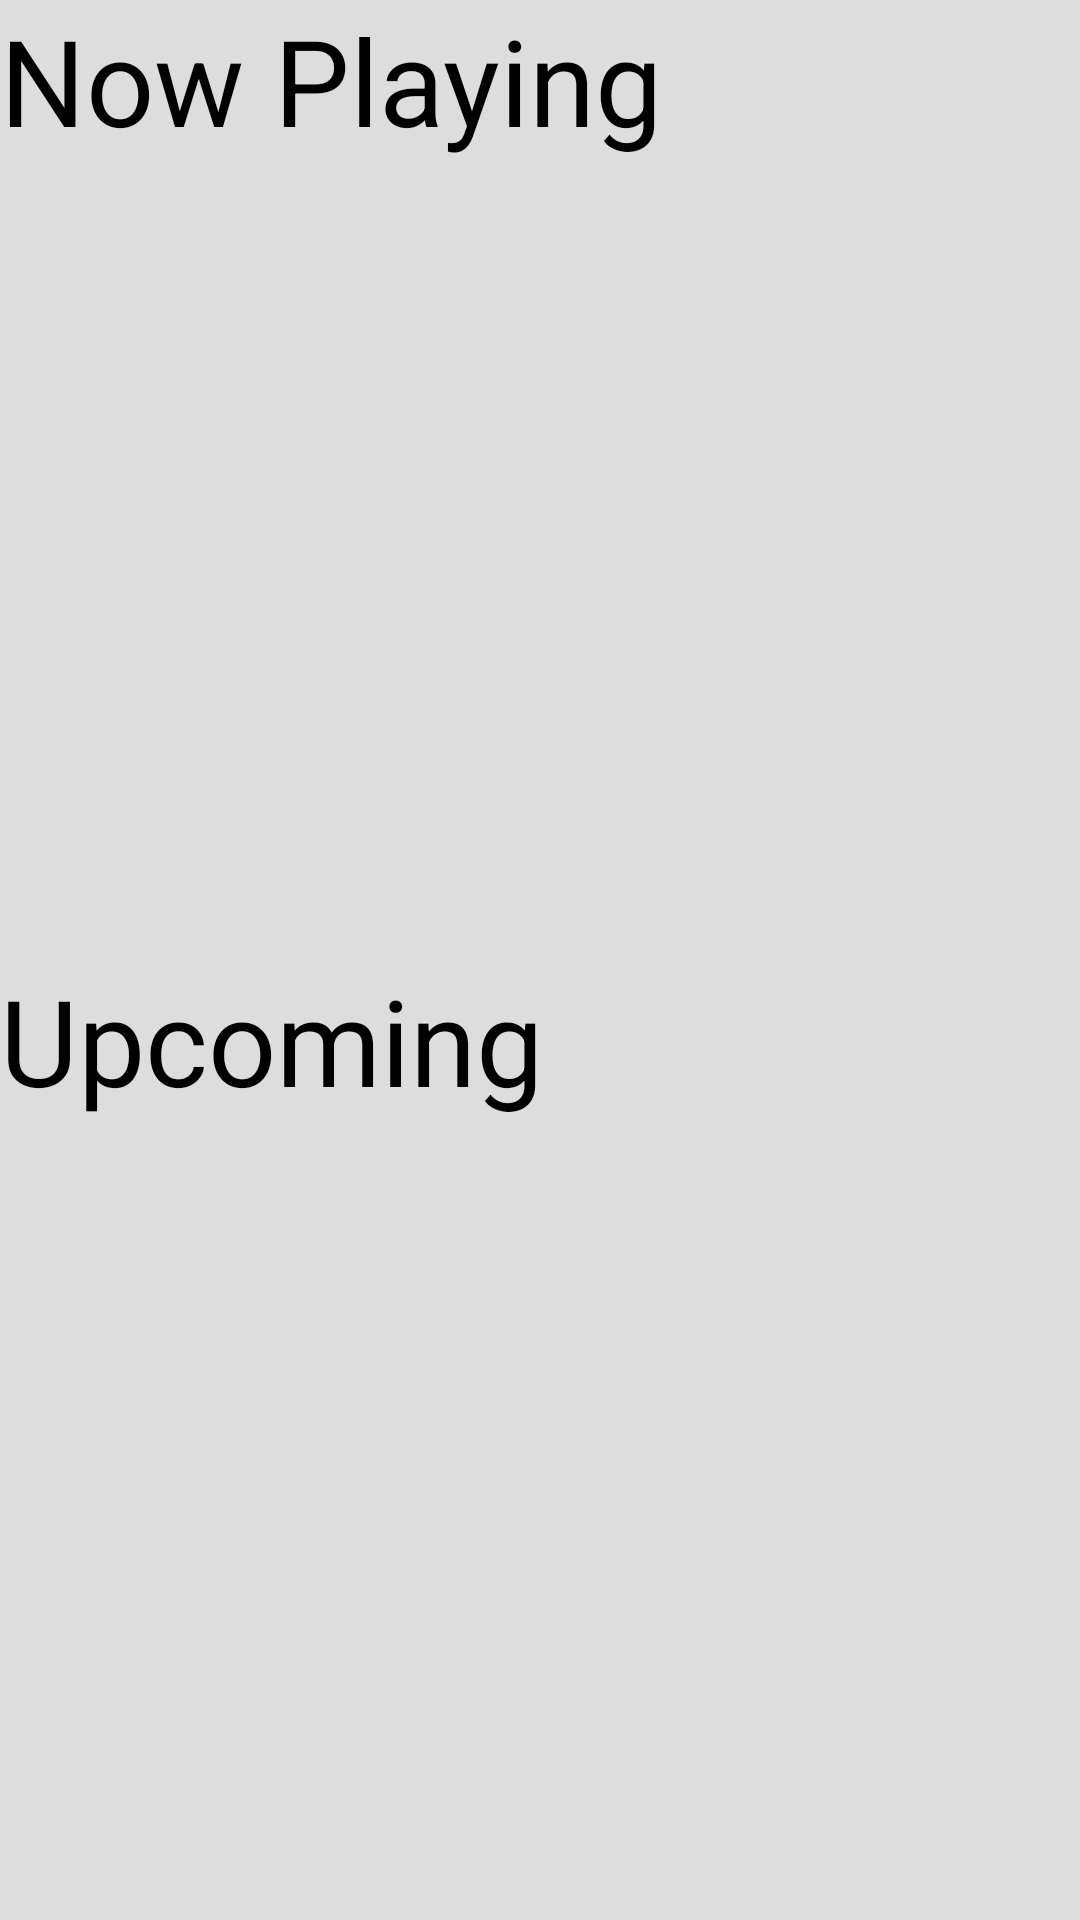

This screen was rendered from an Android layout file. Write that file and the resources it references.
<!-- AndroidManifest.xml: application theme Theme.SearchMovies.NoActionBar -->
<!-- res/layout/main_fragment.xml -->
<?xml version="1.0" encoding="utf-8"?>
<LinearLayout xmlns:android="http://schemas.android.com/apk/res/android"
    xmlns:app="http://schemas.android.com/apk/res-auto"
    xmlns:tools="http://schemas.android.com/tools"
    android:id="@+id/main_view"
    android:layout_width="match_parent"
    android:layout_height="match_parent"
    android:background="@color/light_grey"
    android:orientation="vertical"
    tools:context=".view.MainActivity">

    <TextView
        android:layout_width="wrap_content"
        android:layout_height="wrap_content"
        android:text="@string/title_head_rv_now_playing"
        android:textColor="@color/black"
        android:textSize="@dimen/head_rv_size" />

    <FrameLayout
        android:layout_width="match_parent"
        android:layout_height="match_parent"
        android:layout_weight="1"
        android:orientation="horizontal">

        <androidx.recyclerview.widget.RecyclerView
            android:id="@+id/rv_movies"
            android:layout_width="match_parent"
            android:layout_height="match_parent"
            android:layout_marginTop="8dp"
            app:layoutManager="androidx.recyclerview.widget.LinearLayoutManager"
            tools:listitem="@layout/item_now_playing" />
    </FrameLayout>


    <TextView
        android:layout_width="wrap_content"
        android:layout_height="wrap_content"
        android:text="@string/title_head_rv_upcoming"
        android:textColor="@color/black"
        android:textSize="@dimen/head_rv_size" />

    <FrameLayout
        android:layout_width="match_parent"
        android:layout_height="match_parent"
        android:layout_weight="1"
        android:orientation="horizontal">

        <androidx.recyclerview.widget.RecyclerView
            android:id="@+id/rv_movies_upcoming"
            android:layout_width="match_parent"
            android:layout_height="match_parent"
            android:layout_marginTop="8dp"
            app:layoutManager="androidx.recyclerview.widget.LinearLayoutManager"
            tools:listitem="@layout/item_upcoming" />

    </FrameLayout>


    <FrameLayout
        android:id="@+id/movie_loading"
        android:layout_width="match_parent"
        android:layout_height="match_parent"
        android:background="@color/black"
        android:visibility="gone"
        tools:visibility="visible">

        <ProgressBar
            style="?android:attr/progressBarStyleLarge"
            android:layout_width="wrap_content"
            android:layout_height="wrap_content"
            android:layout_gravity="center" />
    </FrameLayout>

</LinearLayout>
<!-- res/layout/item_now_playing.xml (included above) -->
<?xml version="1.0" encoding="utf-8"?>
<com.google.android.material.card.MaterialCardView xmlns:android="http://schemas.android.com/apk/res/android"
    xmlns:app="http://schemas.android.com/apk/res-auto"
    xmlns:tools="http://schemas.android.com/tools"
    android:layout_width="wrap_content"
    android:layout_height="match_parent"
    android:layout_margin="@dimen/card_margin_all"
    android:layout_marginEnd="@dimen/card_margin"
    android:elevation="@dimen/card_and_fragment_elevation"
    app:cardCornerRadius="@dimen/card_radius"
    app:cardElevation="@dimen/card_elevation"
    app:contentPadding="5dp"
    app:strokeWidth="@dimen/cardview_compat_inset_shadow">

    <LinearLayout
        android:layout_width="match_parent"
        android:layout_height="match_parent"
        android:layout_marginStart="@dimen/margin_before_border"
        android:layout_marginEnd="@dimen/margin_before_border"
        android:orientation="vertical">

        <androidx.cardview.widget.CardView
            android:layout_width="match_parent"
            android:layout_height="@dimen/pic_movie_height"
            android:layout_weight="1"
            app:cardCornerRadius="@dimen/card_radius">

            <androidx.appcompat.widget.AppCompatImageView
                android:id="@+id/movie_img"
                android:layout_width="match_parent"
                android:layout_height="match_parent"
                android:scaleType="fitXY" />
        </androidx.cardview.widget.CardView>

        <TextView
            android:id="@+id/movie_title"
            android:layout_width="wrap_content"
            android:layout_height="100dp"
            android:layout_weight="1"
            android:ems="5"
            android:maxLines="4"
            android:textSize="@dimen/text_size_on_card"
            android:textStyle="bold"
            tools:text="Лучший фильм" />

        <ImageView
            android:id="@+id/movie_adult_img"
            android:layout_width="25dp"
            android:layout_height="wrap_content"
            android:layout_gravity="center"
            android:adjustViewBounds="true"
            android:padding="5dp"
            android:scaleType="fitCenter"
            android:src="@drawable/ic_movieadult"
            android:visibility="gone"
            app:tint="#FF00" />

        <LinearLayout
            android:layout_width="match_parent"
            android:layout_height="wrap_content"
            android:layout_gravity="center_vertical"
            android:gravity="center_vertical|bottom"
            android:orientation="horizontal">

            <TextView
                android:id="@+id/movie_release_year"
                android:layout_width="match_parent"
                android:layout_height="wrap_content"
                android:layout_weight="1"
                android:gravity="center_vertical"
                android:textSize="@dimen/text_size_on_card"
                android:textStyle="bold"
                tools:text="2014" />

            <TextView
                android:id="@+id/movie_votes_average"
                android:layout_width="wrap_content"
                android:layout_height="wrap_content"
                android:layout_weight="0"
                android:drawableStart="@drawable/ic_vote_star"
                android:gravity="center_vertical"
                android:textSize="@dimen/text_size_on_card"
                android:textStyle="bold"
                tools:text="4.2" />


        </LinearLayout>
    </LinearLayout>
</com.google.android.material.card.MaterialCardView>
<!-- res/layout/item_upcoming.xml (included above) -->
<?xml version="1.0" encoding="utf-8"?>
<com.google.android.material.card.MaterialCardView xmlns:android="http://schemas.android.com/apk/res/android"
    xmlns:app="http://schemas.android.com/apk/res-auto"
    xmlns:tools="http://schemas.android.com/tools"
    android:layout_width="wrap_content"
    android:layout_height="match_parent"
    android:layout_margin="@dimen/card_margin_all"
    android:layout_marginEnd="@dimen/card_margin"
    android:elevation="@dimen/card_and_fragment_elevation"
    app:cardCornerRadius="@dimen/card_radius"
    app:cardElevation="@dimen/card_elevation"
    app:contentPadding="5dp"
    app:strokeWidth="@dimen/cardview_compat_inset_shadow">

    <LinearLayout
        android:layout_width="match_parent"
        android:layout_height="match_parent"
        android:layout_marginStart="@dimen/margin_before_border"
        android:layout_marginEnd="@dimen/margin_before_border"
        android:orientation="vertical">

        <androidx.cardview.widget.CardView
            android:layout_width="match_parent"
            android:layout_height="@dimen/pic_movie_height"
            android:layout_weight="1"
            app:cardCornerRadius="@dimen/card_radius">

            <androidx.appcompat.widget.AppCompatImageView
                android:id="@+id/movie_img_upcoming"
                android:layout_width="match_parent"
                android:layout_height="match_parent"
                android:scaleType="fitXY" />
        </androidx.cardview.widget.CardView>

        <TextView
            android:id="@+id/movie_title_upcoming"
            android:layout_width="wrap_content"
            android:layout_height="100dp"
            android:layout_weight="1"
            android:ems="5"
            android:maxLines="4"
            android:textSize="@dimen/text_size_on_card"
            android:textStyle="bold"
            tools:text="Лучший фильм" />

        <ImageView
            android:id="@+id/movie_adult_img_upcoming"
            android:layout_width="25dp"
            android:layout_height="wrap_content"
            android:layout_gravity="center"
            android:adjustViewBounds="true"
            android:padding="5dp"
            android:scaleType="fitCenter"
            android:src="@drawable/ic_movieadult"
            android:visibility="gone"
            app:tint="#FF00" />

        <TextView
            android:id="@+id/movie_expect_data_upcoming"
            android:layout_width="match_parent"
            android:layout_height="wrap_content"
            android:gravity="center|bottom"
            android:textSize="@dimen/text_size_on_card"
            android:textStyle="bold"
            tools:text="01.01.2020" />

    </LinearLayout>
</com.google.android.material.card.MaterialCardView>
<!-- resources referenced by this layout -->
<resources>
  <color name="black">#FF000000</color>
  <color name="light_grey">#ddd</color>
  <dimen name="card_and_fragment_elevation">20dp</dimen>
  <dimen name="card_elevation">15dp</dimen>
  <dimen name="card_margin">10dp</dimen>
  <dimen name="card_margin_all">5dp</dimen>
  <dimen name="card_radius">15dp</dimen>
  <dimen name="head_rv_size">40sp</dimen>
  <dimen name="margin_before_border">8dp</dimen>
  <dimen name="pic_movie_height">150dp</dimen>
  <dimen name="text_size_on_card">15sp</dimen>
  <string name="title_head_rv_now_playing">Now Playing</string>
  <string name="title_head_rv_upcoming">Upcoming</string>
  <style name="Theme.SearchMovies.NoActionBar">
          <item name="windowActionBar">false</item>
          <item name="windowNoTitle">true</item>
      </style>
</resources>
